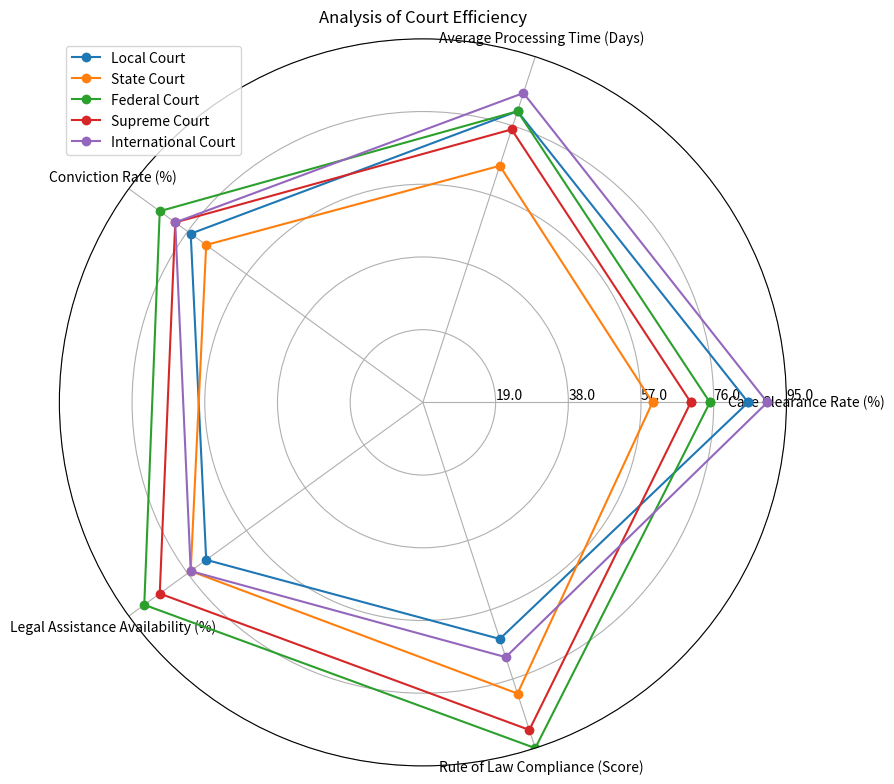

Write the Python code that produced this figure. (Note: this script raises an exception after producing the figure.)
import numpy as np
import matplotlib.pyplot as plt

data = np.array([[85, 80, 75, 70, 65],
                [60, 65, 70, 75, 80],
                [75, 80, 85, 90, 95],
                [70, 75, 80, 85, 90],
                [90, 85, 80, 75, 70]])

data_labels = ['Case Clearance Rate (%)', 'Average Processing Time (Days)', 'Conviction Rate (%)', 'Legal Assistance Availability (%)', 'Rule of Law Compliance (Score)']
line_labels = ['Aspect', 'Local Court', 'State Court', 'Federal Court', 'Supreme Court', 'International Court']

data = np.concatenate((data, data[:, 0:1]), axis=1)

fig = plt.figure(figsize=(10, 8))
ax = fig.add_subplot(111, polar=True)
angles = np.linspace(0, 2 * np.pi, len(data_labels) + 1, endpoint=True)

for i, row in enumerate(data):
    ax.plot(angles, row, marker='o', label=line_labels[i+1])

ax.set_thetagrids(angles[:-1] * 180/np.pi, data_labels)
ax.set_rlim(0, np.max(data))
max_value = np.amax(data)
step_size = max_value / len(data)
ax.set_rgrids([step_size * i for i in range(1, len(data) + 1)], labels=[f'{step_size * i}' for i in range(1, len(data) + 1)], angle=0)

handles, labels = ax.get_legend_handles_labels()
ax.legend(handles, labels, loc='upper left')

plt.title('Analysis of Court Efficiency')
plt.tight_layout()

plt.savefig('/cpfs01/user/yehancheng/workspace/datasets/SimChartV2/demo/radar/png/62_202312302350.png')
plt.close()
